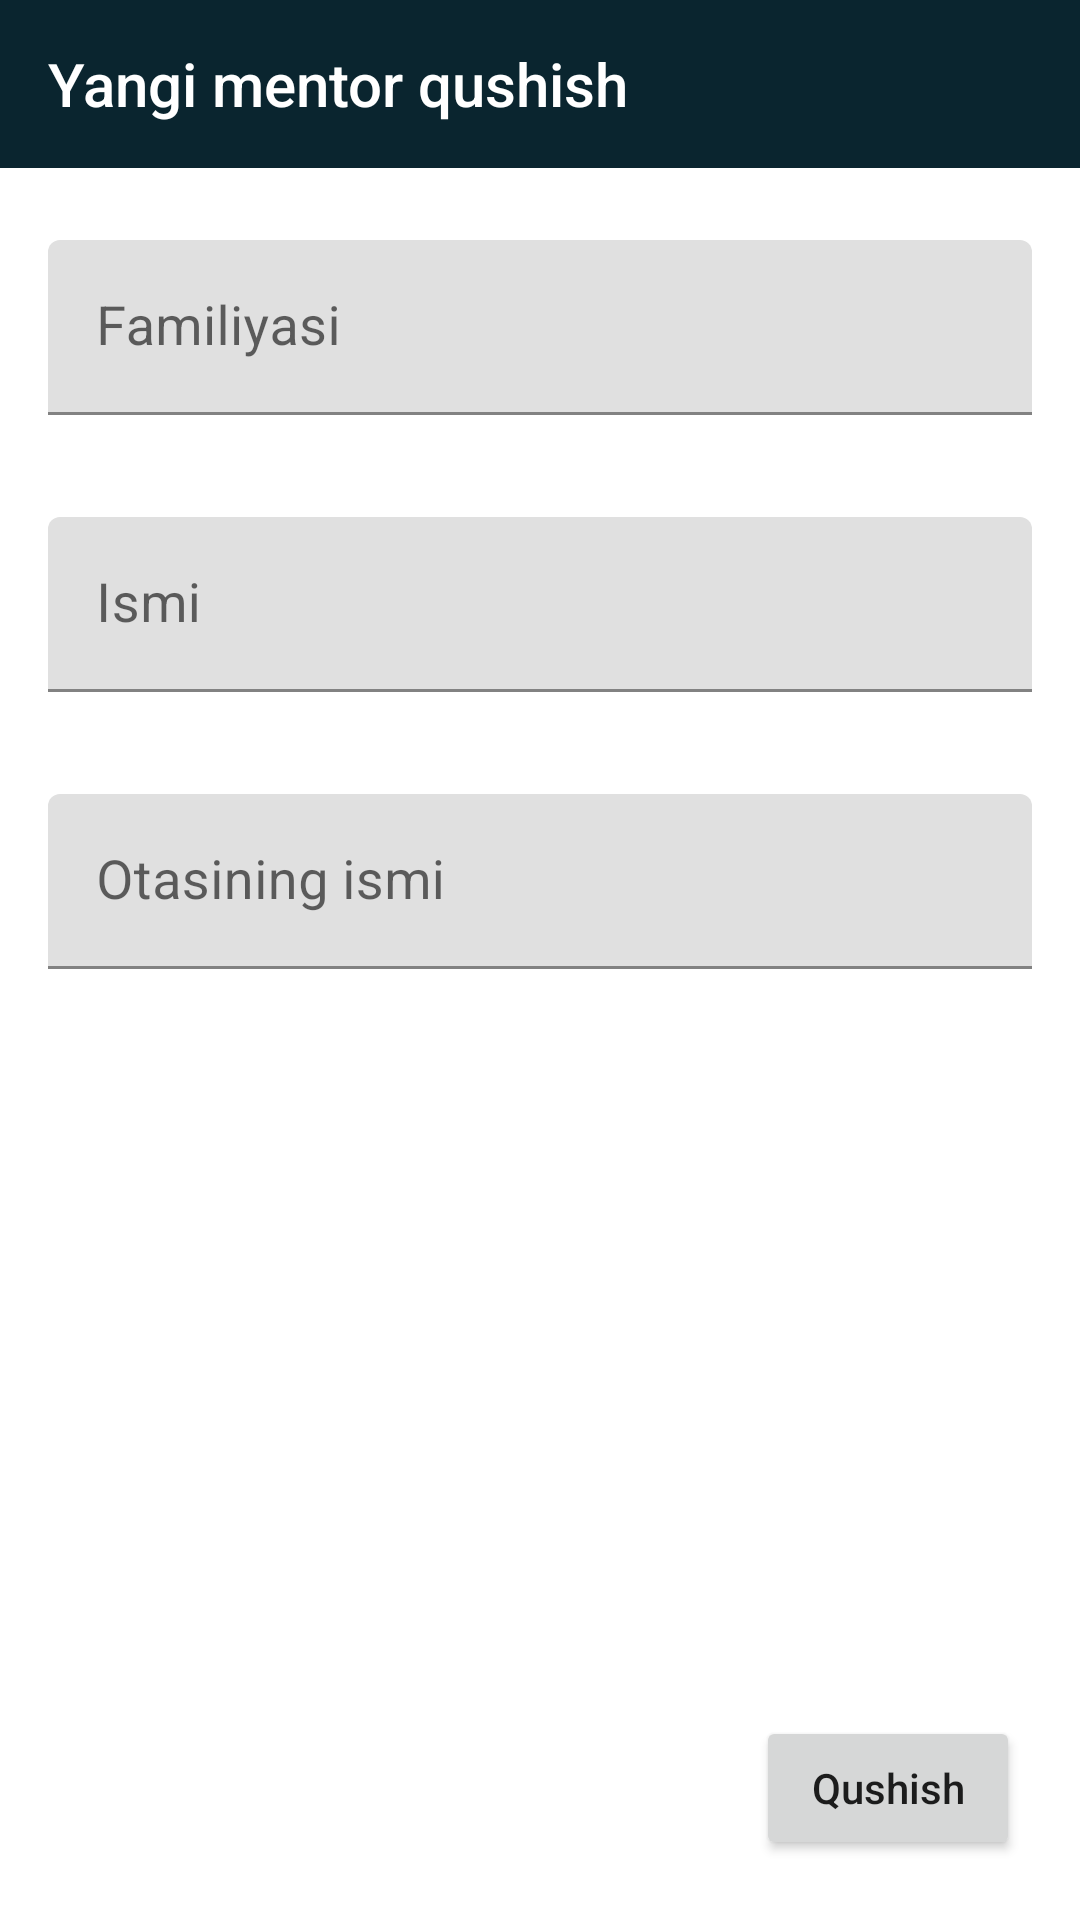

Write the Android layout XML for this screen, with the resource values it uses.
<!-- AndroidManifest.xml: application theme Theme.Pdp -->
<!-- res/layout/fragment_add_mentor.xml -->
<?xml version="1.0" encoding="utf-8"?>
<androidx.constraintlayout.widget.ConstraintLayout xmlns:android="http://schemas.android.com/apk/res/android"
    xmlns:app="http://schemas.android.com/apk/res-auto"
    xmlns:tools="http://schemas.android.com/tools"
    android:layout_width="match_parent"
    android:layout_height="match_parent"
    tools:context=".AddMentorFragment">

    <Toolbar
        android:id="@+id/tool_bar"
        android:layout_width="match_parent"
        android:layout_height="?attr/actionBarSize"
        android:background="@color/colorPrimary"
        android:navigationIcon="@drawable/ic_arrow_back"
        android:title="@string/add_new_mentor"
        android:titleTextColor="@color/white"
        app:layout_constraintEnd_toEndOf="parent"
        app:layout_constraintStart_toStartOf="parent"
        app:layout_constraintTop_toTopOf="parent" />

    <LinearLayout
        android:id="@+id/linear"
        android:layout_width="match_parent"
        android:layout_height="wrap_content"
        android:orientation="vertical"
        app:layout_constraintTop_toBottomOf="@id/tool_bar">

        <com.google.android.material.textfield.TextInputLayout
            style="@style/Widget.Material3.TextInputEditText.FilledBox"
            android:layout_width="match_parent"
            android:layout_height="wrap_content"
            android:hint="@string/surname_of_mentor">

            <com.google.android.material.textfield.TextInputEditText
                android:id="@+id/first_name"
                android:layout_width="match_parent"
                android:layout_height="match_parent"
                android:imeOptions="actionNext"
                android:singleLine="true"
                android:textSize="18sp" />
        </com.google.android.material.textfield.TextInputLayout>

        <com.google.android.material.textfield.TextInputLayout
            style="@style/Widget.Material3.TextInputEditText.FilledBox"
            android:layout_width="match_parent"
            android:layout_height="wrap_content"
            android:hint="@string/mentor_name">

            <com.google.android.material.textfield.TextInputEditText
                android:id="@+id/last_name"
                android:layout_width="match_parent"
                android:layout_height="match_parent"
                android:singleLine="false"
                android:textSize="18sp" />
        </com.google.android.material.textfield.TextInputLayout>

        <com.google.android.material.textfield.TextInputLayout
            style="@style/Widget.Material3.TextInputEditText.FilledBox"
            android:layout_width="match_parent"
            android:layout_height="wrap_content"
            android:hint="@string/middle_name_of_mentor">

            <com.google.android.material.textfield.TextInputEditText
                android:id="@+id/middle_name"
                android:layout_width="match_parent"
                android:layout_height="match_parent"
                android:singleLine="false"
                android:textSize="18sp" />
        </com.google.android.material.textfield.TextInputLayout>

    </LinearLayout>

    <Button
        android:id="@+id/save"
        android:layout_width="wrap_content"
        android:layout_height="wrap_content"
        android:layout_gravity="bottom|end"
        android:layout_marginEnd="20dp"
        android:layout_marginBottom="20dp"
        android:text="@string/add_mentor_btn"
        android:textAllCaps="false"
        app:layout_constraintBottom_toBottomOf="parent"
        app:layout_constraintEnd_toEndOf="parent"
        app:layout_constraintTop_toBottomOf="@id/linear"
        app:layout_constraintVertical_bias="1.0" />
</androidx.constraintlayout.widget.ConstraintLayout>
<!-- resources referenced by this layout -->
<resources>
  <color name="colorPrimary">#0A252F</color>
  <color name="white">#FFFFFFFF</color>
  <string name="add_mentor_btn">Qushish</string>
  <string name="add_new_mentor">Yangi mentor qushish</string>
  <string name="mentor_name">Ismi</string>
  <string name="middle_name_of_mentor">Otasining ismi</string>
  <string name="surname_of_mentor">Familiyasi</string>
  <style name="Theme.Pdp" parent="Theme.MaterialComponents.DayNight.NoActionBar">
          
          <item name="colorPrimary">@color/colorPrimary</item>
          <item name="colorPrimaryVariant">@color/colorPrimaryVariant</item>
          <item name="colorOnPrimary">@color/white</item>
          
          <item name="colorSecondary">@color/teal_200</item>
          <item name="colorSecondaryVariant">@color/teal_700</item>
          <item name="colorOnSecondary">@color/black</item>
          
          <item name="android:statusBarColor" tools:targetApi="l">?attr/colorPrimaryVariant</item>
          
      </style>
  <color name="colorPrimaryVariant">#0C2B37</color>
  <color name="teal_200">#FF03DAC5</color>
  <color name="teal_700">#FF018786</color>
  <color name="black">#FF000000</color>
</resources>
